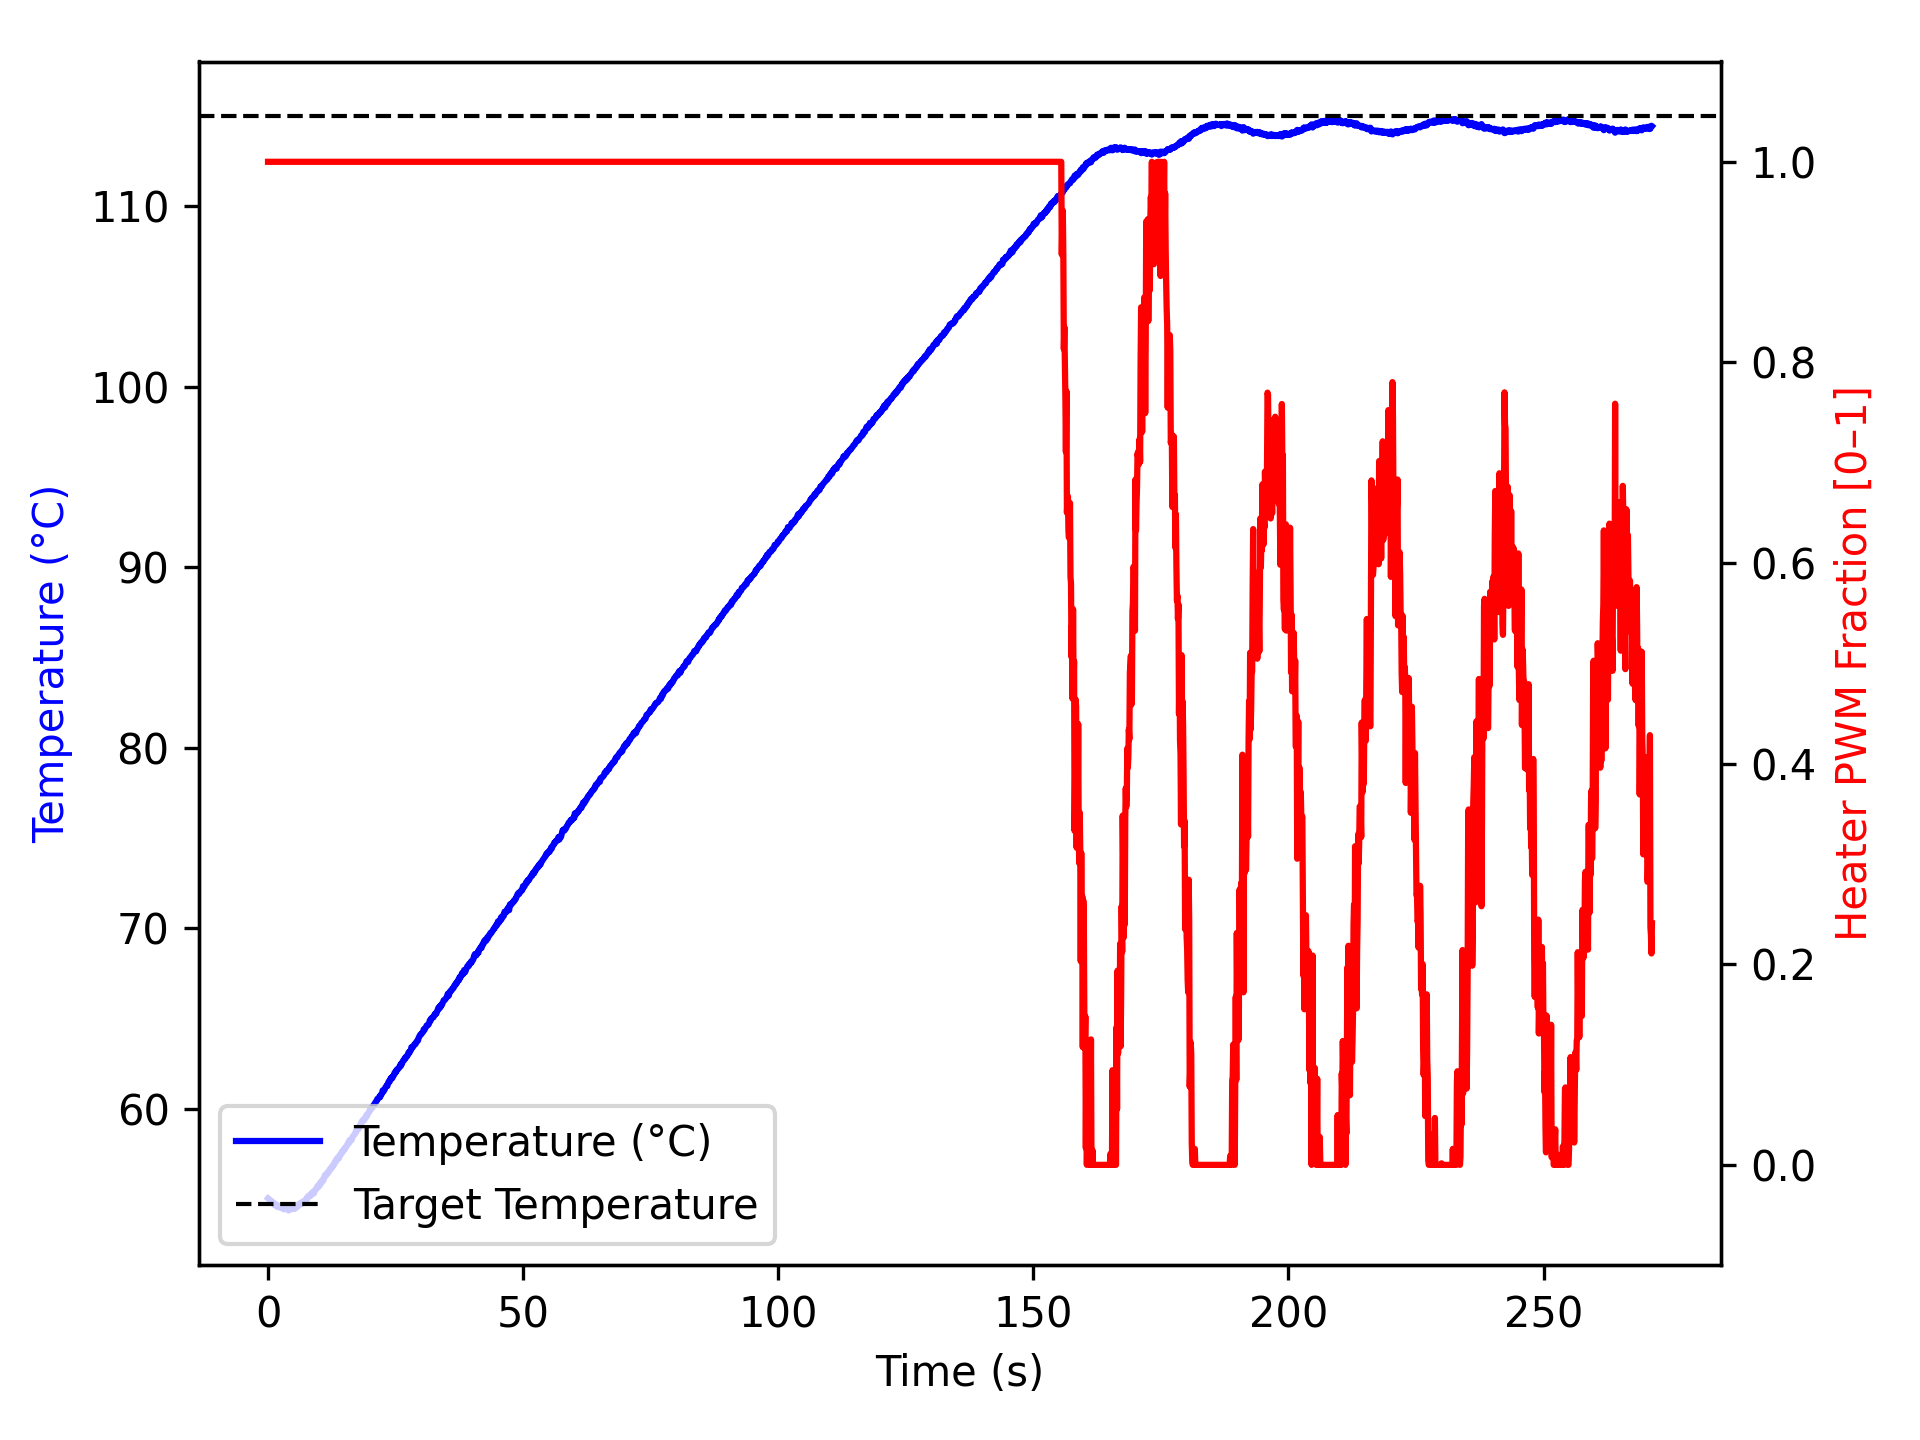

The table this chart was drawn from, first rows:
time_ms, temperature, heater
2, 55.04, 1.0
1104, 54.79, 1.0
1205, 54.68, 1.0
1307, 54.7, 1.0
1407, 54.73, 1.0
1507, 54.72, 1.0
1608, 54.63, 1.0
1708, 54.62, 1.0
1808, 54.56, 1.0
1908, 54.57, 1.0
2008, 54.62, 1.0
2108, 54.63, 1.0
2208, 54.63, 1.0
2308, 54.57, 1.0
2408, 54.54, 1.0
2508, 54.5, 1.0
2608, 54.59, 1.0
2708, 54.52, 1.0
2808, 54.54, 1.0
2908, 54.49, 1.0
3008, 54.48, 1.0
3108, 54.43, 1.0
3208, 54.48, 1.0
3309, 54.56, 1.0
3409, 54.47, 1.0
3509, 54.5, 1.0
3610, 54.54, 1.0
3711, 54.48, 1.0
3812, 54.47, 1.0
3914, 54.43, 1.0
4015, 54.37, 1.0
4115, 54.41, 1.0
4216, 54.4, 1.0
4317, 54.47, 1.0
4419, 54.48, 1.0
4520, 54.45, 1.0
4621, 54.5, 1.0
4722, 54.45, 1.0
4822, 54.47, 1.0
4922, 54.5, 1.0
5022, 54.59, 1.0
5122, 54.48, 1.0
5222, 54.45, 1.0
5322, 54.52, 1.0
5422, 54.52, 1.0
5522, 54.54, 1.0
5622, 54.57, 1.0
5722, 54.62, 1.0
5822, 54.59, 1.0
5922, 54.68, 1.0
6022, 54.72, 1.0
6122, 54.66, 1.0
6222, 54.7, 1.0
6323, 54.77, 1.0
6425, 54.75, 1.0
6526, 54.74, 1.0
6627, 54.77, 1.0
6729, 54.84, 1.0
6830, 54.77, 1.0
6931, 54.86, 1.0
... 2,634 more rows
